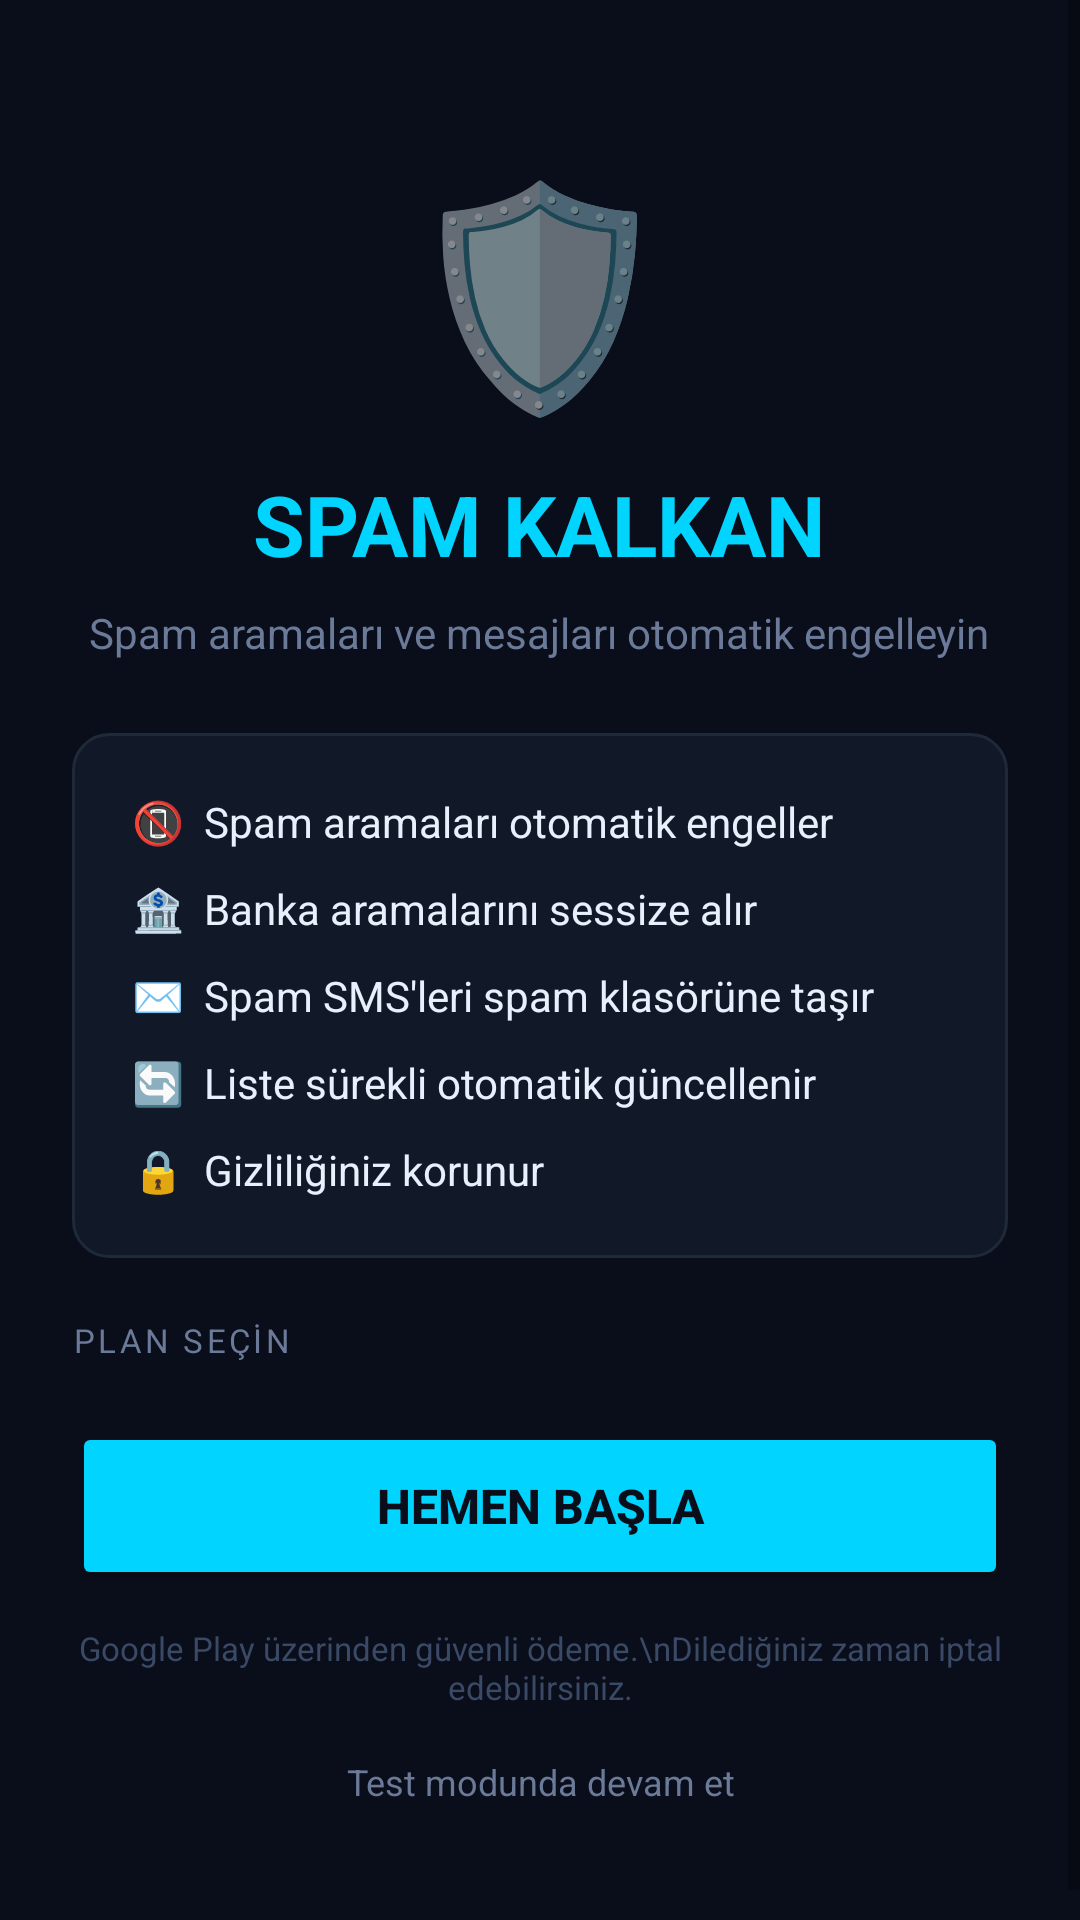

Layout XML and referenced resources for this Android screen:
<!-- AndroidManifest.xml: application theme Theme.SpamKalkan -->
<!-- res/layout/activity_paywall.xml -->
<?xml version="1.0" encoding="utf-8"?>
<ScrollView xmlns:android="http://schemas.android.com/apk/res/android"
    android:layout_width="match_parent" android:layout_height="match_parent"
    android:background="@color/bg">
    <LinearLayout android:layout_width="match_parent" android:layout_height="wrap_content"
        android:orientation="vertical" android:padding="24dp" android:gravity="center_horizontal">

        <TextView android:layout_width="wrap_content" android:layout_height="wrap_content"
            android:text="🛡" android:textSize="72sp" android:layout_marginTop="24dp"/>
        <TextView android:layout_width="wrap_content" android:layout_height="wrap_content"
            android:text="SPAM KALKAN" android:textColor="@color/accent"
            android:textSize="28sp" android:textStyle="bold" android:layout_marginTop="12dp"/>
        <TextView android:layout_width="wrap_content" android:layout_height="wrap_content"
            android:text="Spam aramaları ve mesajları otomatik engelleyin"
            android:textColor="@color/muted" android:textSize="14sp"
            android:gravity="center" android:layout_marginTop="8dp" android:layout_marginBottom="24dp"/>

        <LinearLayout android:layout_width="match_parent" android:layout_height="wrap_content"
            android:orientation="vertical" android:background="@drawable/card_bg"
            android:padding="20dp" android:layout_marginBottom="20dp">
            <TextView android:layout_width="match_parent" android:layout_height="wrap_content"
                android:text="📵  Spam aramaları otomatik engeller" android:textColor="@color/text"
                android:textSize="14sp" android:paddingBottom="10dp"/>
            <TextView android:layout_width="match_parent" android:layout_height="wrap_content"
                android:text="🏦  Banka aramalarını sessize alır" android:textColor="@color/text"
                android:textSize="14sp" android:paddingBottom="10dp"/>
            <TextView android:layout_width="match_parent" android:layout_height="wrap_content"
                android:text="✉️  Spam SMS'leri spam klasörüne taşır" android:textColor="@color/text"
                android:textSize="14sp" android:paddingBottom="10dp"/>
            <TextView android:layout_width="match_parent" android:layout_height="wrap_content"
                android:text="🔄  Liste sürekli otomatik güncellenir" android:textColor="@color/text"
                android:textSize="14sp" android:paddingBottom="10dp"/>
            <TextView android:layout_width="match_parent" android:layout_height="wrap_content"
                android:text="🔒  Gizliliğiniz korunur" android:textColor="@color/text"
                android:textSize="14sp"/>
        </LinearLayout>

        <TextView android:layout_width="match_parent" android:layout_height="wrap_content"
            android:text="PLAN SEÇİN" android:textColor="@color/muted"
            android:textSize="11sp" android:letterSpacing="0.1" android:layout_marginBottom="12dp"/>

        <LinearLayout android:id="@+id/planContainer" android:layout_width="match_parent"
            android:layout_height="wrap_content" android:orientation="vertical"/>

        <Button android:id="@+id/btnSubscribe" android:layout_width="match_parent"
            android:layout_height="56dp" android:text="HEMEN BAŞLA"
            android:backgroundTint="@color/accent" android:textColor="@color/bg"
            android:textStyle="bold" android:textSize="16sp" android:layout_marginTop="8dp"/>

        <TextView android:layout_width="match_parent" android:layout_height="wrap_content"
            android:text="Google Play üzerinden güvenli ödeme.\nDilediğiniz zaman iptal edebilirsiniz."
            android:textColor="@color/dim" android:textSize="11sp"
            android:gravity="center" android:layout_marginTop="12dp"/>

        <TextView android:id="@+id/tvTestMode" android:layout_width="match_parent"
            android:layout_height="wrap_content" android:text="Test modunda devam et"
            android:textColor="@color/muted" android:textSize="12sp"
            android:gravity="center" android:paddingTop="16dp" android:paddingBottom="24dp"/>
    </LinearLayout>
</ScrollView>
<!-- resources referenced by this layout -->
<resources>
  <color name="accent">#00D4FF</color>
  <color name="bg">#0A0E1A</color>
  <color name="dim">#3A4A66</color>
  <color name="muted">#6B7A99</color>
  <color name="text">#E8F0FE</color>
  <!-- drawable card_bg (drawable) -->
  <?xml version="1.0" encoding="utf-8"?>
  <shape xmlns:android="http://schemas.android.com/apk/res/android"
      android:shape="rectangle">
      <solid android:color="@color/card"/>
      <corners android:radius="12dp"/>
      <stroke android:width="1dp" android:color="@color/border"/>
  </shape>
  <style name="Theme.SpamKalkan" parent="Theme.MaterialComponents.DayNight.NoActionBar">
          <item name="colorPrimary">@color/accent</item>
          <item name="colorPrimaryVariant">@color/card</item>
          <item name="colorOnPrimary">@color/bg</item>
          <item name="colorSurface">@color/card</item>
          <item name="android:windowBackground">@color/bg</item>
          <item name="android:statusBarColor">@color/bg</item>
          <item name="android:navigationBarColor">@color/bg</item>
          <item name="switchStyle">@style/SpamSwitch</item>
      </style>
  <color name="card">#111827</color>
  <color name="border">#1E2A3A</color>
  <style name="SpamSwitch" parent="Widget.MaterialComponents.CompoundButton.Switch">
          <item name="colorControlActivated">@color/accent</item>
      </style>
</resources>
